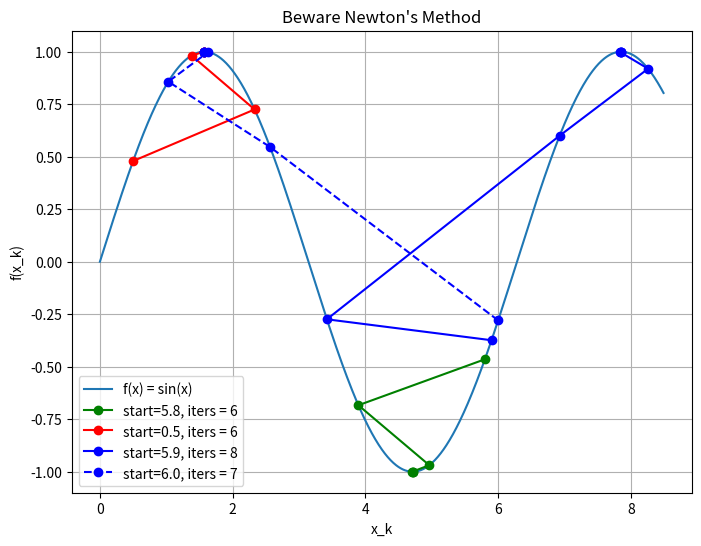

This figure's Python source:

import numpy as np
import matplotlib.pyplot as plt
import math

# Define the objective function and its gradient and Hessian
def f2(x, y):
    return (1-x)*(1-x)+10*(y-x*x)*(y-x*x)

def grad_f2(x, y):
    """Gradient of f"""
    grad_x = -2 * (1 - x) - 40*(y-x*x)*x 
	# 2 x -40 x y + 40 x^3  - 2
    grad_y = 20 * (y - x*x)
    return np.array([grad_x, grad_y])

def hess_f2(x, y):
    """Hessian of f"""
    h11 = 2-40*(y-x*x)+80*x*x
    h22 = 20
    h12 = -40*x
    return np.array([[h11, h12],
                     [h12, h22]])

# Define the objective function and its gradient and Hessian
def f(x):
    return 1/2*x*x-math.sin(x)

def grad_f(x):
    """Gradient of f"""
    return x-math.cos(x)

def hess_f(x):
    """Hessian of f"""
    return 1+math.sin(x)

def f(x):
    return math.sin(x)

def grad_f(x):
    """Gradient of f"""
    return math.cos(x)

def hess_f(x):
    """Hessian of f"""
    return -math.sin(x)

# Newton's Method
def newtons_method(start, tol=1e-6, max_iter=50):
    x = np.array(start, dtype=float)
    iterates = [x.copy()]
    optimal_values=[f(x)]
    
    for _ in range(max_iter):
        grad = grad_f(x)
        hess = hess_f(x)
        
        # Newton step: x_new = x - H_inv * grad
        step = grad/hess
        x -= step
        
        iterates.append(x.copy())
        optimal_values.append(f(x))
        
        # Convergence check
        if np.linalg.norm(step) < tol:
            break
    
    return x, iterates, optimal_values


# Newton's Method
def newtons_method_BTLS(start, tol=1e-6, max_iter=50):
    x = np.array(start, dtype=float)
    iterates = [x.copy()]
    optimal_values=[f2(x[0],x[1])]
    
    for _ in range(max_iter):
        grad = grad_f2(x[0], x[1])
        hess = hess_f(x[0], x[1])
        
        # Newton step: x_new = x - H_inv * grad
        step = np.linalg.solve(hess, grad)

        alpha=1.0
        while (f2(x[0]-alpha*step[0],x[1]-alpha*step[1]) > f2(x[0],x[1]) - 0.1*alpha*(np.linalg.norm(grad.T @ step )) ):
            alpha=alpha*0.5

        x -= alpha*step
        
        iterates.append(x.copy())
        optimal_values.append(f2(x[0],x[1]))
        
        # Convergence check
        if np.linalg.norm(step) < tol:
            break
    
    return x, iterates, optimal_values

plt.figure(figsize=(8, 6))
points = 1000 #Number of points
xmin, xmax = 0.0, 8.5
xlist=np.zeros(points)
ylist=np.zeros(points)
for i in range(0,points):
    xlist[i] = xmin+ (xmax-xmin)*i/points
    ylist[i] = f(xlist[i])

plt.plot(xlist,ylist,label="f(x) = sin(x)")



start_point = 5.8
# Run Newton's method
optimum, iterates, optimal_values_nm = newtons_method(start_point)
# Extract iterate points for plotting
iterates = np.array(iterates)
plt.plot(iterates, optimal_values_nm, 'o-', color="green",label=f"start={start_point}, iters = {iterates.size}")


start_point = 0.5
# Run Newton's method
optimum, iterates, optimal_values_nm = newtons_method(start_point)
# Extract iterate points for plotting
iterates = np.array(iterates)
plt.plot(iterates, optimal_values_nm, 'o-', color="red",label=f"start={start_point}, iters = {iterates.size}")





start_point = 5.9
# Run Newton's method
optimum, iterates, optimal_values_nm = newtons_method(start_point)
# Extract iterate points for plotting
iterates = np.array(iterates)
plt.plot(iterates, optimal_values_nm, 'o-', color="blue",label=f"start={start_point}, iters = {iterates.size}")

start_point = 6.0
# Run Newton's method
optimum, iterates, optimal_values_nm = newtons_method(start_point)
# Extract iterate points for plotting
iterates = np.array(iterates)
plt.plot(iterates, optimal_values_nm, 'o--', color="blue",label=f"start={start_point}, iters = {iterates.size}")




plt.xlabel("x_k")
plt.ylabel("f(x_k)")
plt.title("Beware Newton's Method")
plt.grid(True)
plt.legend()
plt.show()
